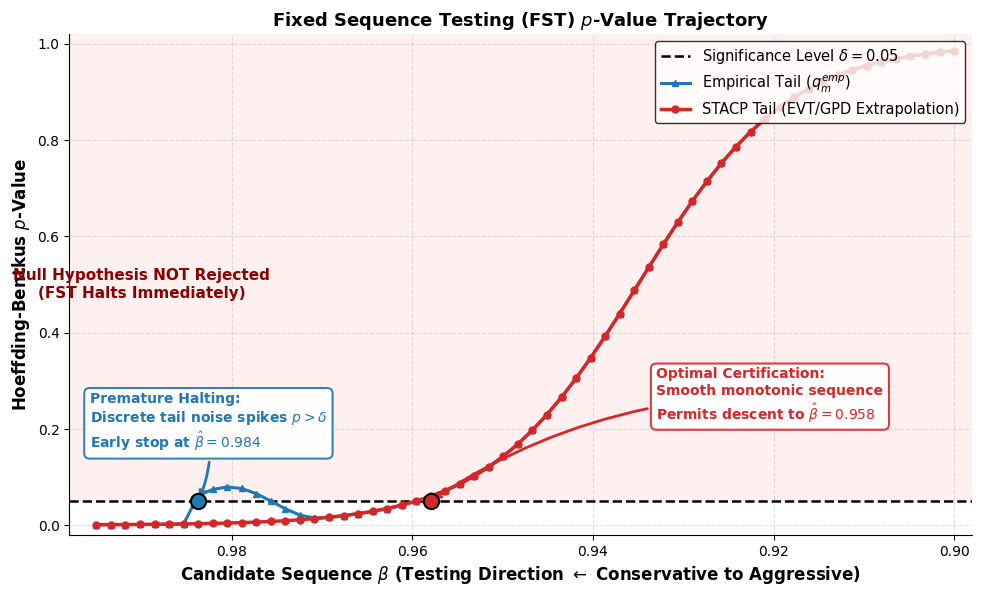

Here is the Python script that generated this plot:
# 1. IMPORT REQUIRED LIBRARIES & SET ACADEMIC PLOT STYLE
import numpy as np
import matplotlib.pyplot as plt

# Set publication-quality plotting style
plt.rcParams.update({
    "font.family": "sans-serif",
    "font.sans-serif": ["Arial", "DejaVu Sans"],
    "axes.titlesize": 14,
    "axes.labelsize": 12,
    "xtick.labelsize": 10,
    "ytick.labelsize": 10,
    "legend.fontsize": 11,
    "figure.dpi": 300,
    "savefig.dpi": 300,
    "savefig.bbox": "tight",
    "axes.grid": True,
    "grid.alpha": 0.4,
    "grid.linestyle": "--"
})

# Monotonically descending beta sequence (from conservative to aggressive)
betas = np.linspace(0.995, 0.900, 60)

# STACP (EVT) Smooth Trajectory
# Starts with near-zero p-values, gradually rises smoothly, crosses delta at beta=0.935
p_evt = 1.0 / (1.0 + np.exp(-(0.935 - betas) * 120.0))
p_evt = np.clip(p_evt, 1e-6, 1.0)

# Empirical Baseline Trajectory
# Exhibits premature spikes due to discrete sample variance collapse in tail
p_emp = np.copy(p_evt)
# Introduce erratic jumps in the upper tail (beta > 0.975)
spike_mask = (betas > 0.970) & (betas < 0.985)
p_emp[spike_mask] += 0.075 * np.sin((betas[spike_mask] - 0.970) * 150.0)**2
p_emp = np.clip(p_emp, 1e-6, 1.0)

# Certified beta thresholds (first beta where p-value exceeds delta)
delta = 0.05
idx_halt_emp = np.where(p_emp > delta)[0][0]
beta_halt_emp = betas[idx_halt_emp]

idx_halt_evt = np.where(p_evt > delta)[0][0]
beta_halt_evt = betas[idx_halt_evt]

fig, ax = plt.subplots(figsize=(10, 6))

# Significance threshold line delta = 0.05
ax.axhline(delta, color='black', linestyle='--', lw=1.8, label=r'Significance Level $\delta = 0.05$', zorder=2)

# Uncertified zone shading
ax.axhspan(delta, 1.05, color='red', alpha=0.06, lw=0, zorder=0)
ax.text(0.990, 0.50, 'Null Hypothesis NOT Rejected\n(FST Halts Immediately)',
        color='darkred', fontsize=11, fontweight='bold', ha='center', va='center')

# Plot trajectories
ax.plot(betas, p_emp, color='#1f77b4', lw=2.2, marker='^', markersize=5,
        label=r'Empirical Tail ($q_m^{emp}$)', zorder=3)
ax.plot(betas, p_evt, color='#d62728', lw=2.5, marker='o', markersize=5,
        label=r'STACP Tail (EVT/GPD Extrapolation)', zorder=4)

# Halting markers
ax.scatter([beta_halt_emp], [delta], color='#1f77b4', s=120, zorder=6, edgecolor='black', lw=1.5)
ax.scatter([beta_halt_evt], [delta], color='#d62728', s=120, zorder=6, edgecolor='black', lw=1.5)

# Annotation for Premature Halting
bbox_emp = dict(boxstyle="round,pad=0.4", fc="white", ec="#1f77b4", lw=1.5, alpha=0.9)
ax.annotate(
    f"Premature Halting:\nDiscrete tail noise spikes $p > \\delta$\nEarly stop at $\\hat{{\\beta}} = {beta_halt_emp:.3f}$",
    xy=(beta_halt_emp, delta), xytext=(beta_halt_emp + 0.012, 0.16),
    arrowprops=dict(arrowstyle="->", color="#1f77b4", lw=2, connectionstyle="arc3,rad=-0.15"),
    bbox=bbox_emp, fontsize=10, fontweight='bold', color="#1f77b4"
)

# Annotation for Optimal EVT Certification
bbox_evt = dict(boxstyle="round,pad=0.4", fc="white", ec="#d62728", lw=1.5, alpha=0.9)
ax.annotate(
    f"Optimal Certification:\nSmooth monotonic sequence\nPermits descent to $\\hat{{\\beta}} = {beta_halt_evt:.3f}$",
    xy=(beta_halt_evt, delta), xytext=(beta_halt_evt - 0.025, 0.22),
    arrowprops=dict(arrowstyle="->", color="#d62728", lw=2, connectionstyle="arc3,rad=0.15"),
    bbox=bbox_evt, fontsize=10, fontweight='bold', color="#d62728"
)

# Formatting axes (invert x-axis to represent descending FST direction)
ax.set_xlim(0.998, 0.898)
ax.set_ylim(-0.02, 1.02)
ax.set_xlabel(r'Candidate Sequence $\beta$ (Testing Direction $\leftarrow$ Conservative to Aggressive)', 
              fontsize=12, fontweight='bold')
ax.set_ylabel(r'Hoeffding-Bentkus $p$-Value', fontsize=12, fontweight='bold')
ax.set_title('Fixed Sequence Testing (FST) $p$-Value Trajectory', fontsize=13, fontweight='bold')

ax.legend(loc='upper right', frameon=True, edgecolor='black', fontsize=10.5)
ax.spines['top'].set_visible(False)
ax.spines['right'].set_visible(False)

plt.tight_layout()
plt.savefig("Fig5_FST_pvalue_Trajectory.pdf", format='pdf', bbox_inches='tight')
plt.savefig("Fig5_FST_pvalue_Trajectory.png", format='png', dpi=300, bbox_inches='tight')
plt.show()
